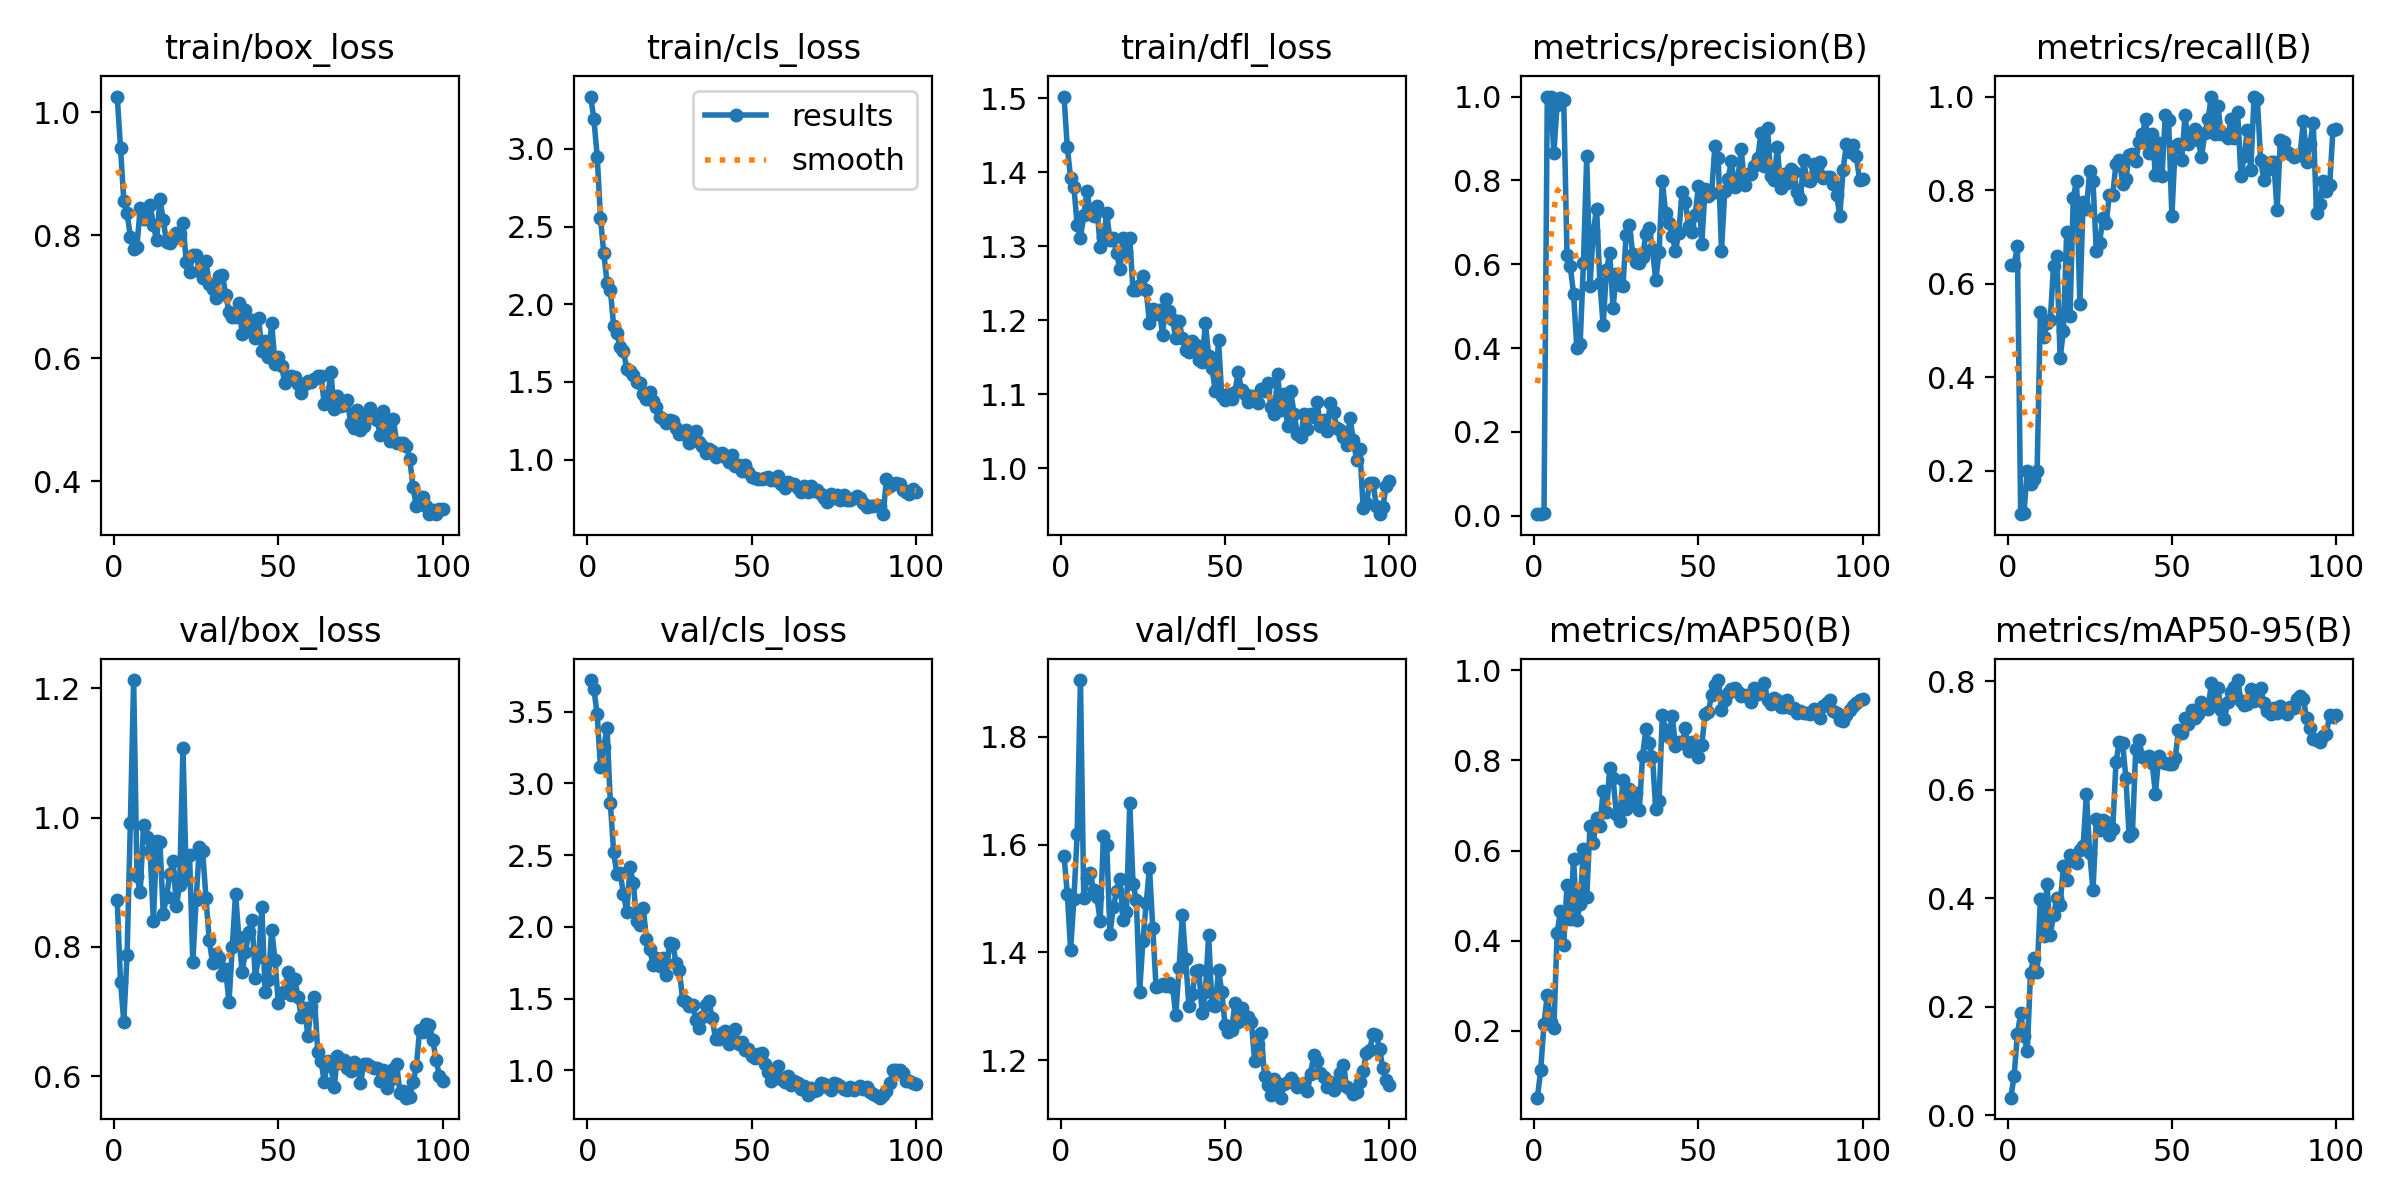

The table this chart was drawn from, first rows:
epoch, train/box_loss, train/cls_loss, train/dfl_loss, metrics/precision(B), metrics/recall(B), metrics/mAP50(B), metrics/mAP50-95(B), val/box_loss, val/cls_loss, val/dfl_loss, lr/pg0, lr/pg1, lr/pg2
1, 1.026, 3.337, 1.502, 0.00351, 0.64, 0.05141, 0.03233, 0.872, 3.719, 1.58, 0.0901, 0.0011, 0.0011
2, 0.9426, 3.192, 1.434, 0.00387, 0.64, 0.1132, 0.07201, 0.7464, 3.656, 1.509, 0.07928, 0.002277, 0.002277
3, 0.8564, 2.951, 1.392, 0.00547, 0.68, 0.2152, 0.1494, 0.6846, 3.48, 1.405, 0.06843, 0.003431, 0.003431
4, 0.8365, 2.557, 1.381, 1, 0.107, 0.2798, 0.1883, 0.7879, 3.11, 1.499, 0.05756, 0.00456, 0.00456
5, 0.7976, 2.329, 1.329, 1, 0.1102, 0.2194, 0.1466, 0.9913, 3.256, 1.619, 0.04667, 0.005666, 0.005666
6, 0.7779, 2.139, 1.312, 0.8659, 0.2, 0.2056, 0.1184, 1.212, 3.383, 1.905, 0.03575, 0.006749, 0.006749
7, 0.7817, 2.095, 1.342, 0.9808, 0.1721, 0.4175, 0.263, 0.9099, 2.863, 1.502, 0.02481, 0.007807, 0.007807
8, 0.8448, 1.863, 1.375, 0.9969, 0.1818, 0.4649, 0.2902, 0.8841, 2.522, 1.538, 0.01384, 0.008842, 0.008842
9, 0.827, 1.812, 1.343, 0.9926, 0.2, 0.3903, 0.2632, 0.9891, 2.365, 1.548, 0.009208, 0.009208, 0.009208
10, 0.8311, 1.725, 1.341, 0.6226, 0.54, 0.5234, 0.3979, 0.9695, 2.374, 1.515, 0.009208, 0.009208, 0.009208
11, 0.8492, 1.701, 1.354, 0.5951, 0.4852, 0.4476, 0.3302, 0.9489, 2.228, 1.503, 0.009109, 0.009109, 0.009109
12, 0.8168, 1.582, 1.299, 0.5288, 0.5156, 0.5817, 0.4272, 0.8397, 2.105, 1.458, 0.00901, 0.00901, 0.00901
13, 0.7915, 1.571, 1.313, 0.3992, 0.5218, 0.4455, 0.3323, 0.9633, 2.416, 1.615, 0.008911, 0.008911, 0.008911
14, 0.8593, 1.546, 1.344, 0.4098, 0.6382, 0.4811, 0.3692, 0.9616, 2.306, 1.599, 0.008812, 0.008812, 0.008812
15, 0.8243, 1.499, 1.308, 0.6021, 0.66, 0.6033, 0.3999, 0.8512, 2.039, 1.435, 0.008713, 0.008713, 0.008713
16, 0.7893, 1.49, 1.31, 0.8575, 0.44, 0.4957, 0.3881, 0.8774, 2.014, 1.484, 0.008614, 0.008614, 0.008614
17, 0.7877, 1.421, 1.291, 0.5489, 0.4993, 0.6543, 0.4593, 0.9123, 2.133, 1.514, 0.008515, 0.008515, 0.008515
18, 0.7938, 1.392, 1.269, 0.6781, 0.71, 0.6173, 0.4337, 0.933, 1.912, 1.536, 0.008416, 0.008416, 0.008416
19, 0.8034, 1.435, 1.312, 0.7326, 0.53, 0.6714, 0.4805, 0.8631, 1.845, 1.46, 0.008317, 0.008317, 0.008317
20, 0.8028, 1.378, 1.293, 0.5561, 0.784, 0.6533, 0.468, 0.8959, 1.733, 1.475, 0.008218, 0.008218, 0.008218
21, 0.82, 1.337, 1.31, 0.4548, 0.8197, 0.7319, 0.4647, 1.108, 1.783, 1.677, 0.008119, 0.008119, 0.008119
22, 0.757, 1.274, 1.24, 0.5857, 0.5569, 0.6849, 0.4882, 0.9052, 1.727, 1.527, 0.00802, 0.00802, 0.00802
23, 0.7402, 1.261, 1.241, 0.6267, 0.7749, 0.7822, 0.4958, 0.9426, 1.782, 1.496, 0.007921, 0.007921, 0.007921
24, 0.7675, 1.239, 1.248, 0.4963, 0.76, 0.761, 0.5927, 0.776, 1.664, 1.327, 0.007822, 0.007822, 0.007822
25, 0.7676, 1.252, 1.26, 0.5764, 0.84, 0.6809, 0.4837, 0.8729, 1.891, 1.421, 0.007723, 0.007723, 0.007723
26, 0.7421, 1.246, 1.24, 0.5492, 0.8184, 0.6663, 0.4146, 0.955, 1.882, 1.491, 0.007624, 0.007624, 0.007624
27, 0.731, 1.204, 1.197, 0.5473, 0.67, 0.7558, 0.5461, 0.9477, 1.747, 1.557, 0.007525, 0.007525, 0.007525
28, 0.7582, 1.164, 1.215, 0.6697, 0.6876, 0.6927, 0.5266, 0.8751, 1.698, 1.446, 0.007426, 0.007426, 0.007426
29, 0.7203, 1.163, 1.208, 0.6935, 0.7397, 0.7355, 0.5438, 0.8105, 1.492, 1.336, 0.007327, 0.007327, 0.007327
30, 0.7128, 1.192, 1.214, 0.6238, 0.7298, 0.7101, 0.5404, 0.7752, 1.479, 1.338, 0.007228, 0.007228, 0.007228
31, 0.6987, 1.109, 1.18, 0.6043, 0.79, 0.7287, 0.5158, 0.7892, 1.446, 1.342, 0.007129, 0.007129, 0.007129
32, 0.7335, 1.173, 1.229, 0.6039, 0.79, 0.6905, 0.5271, 0.7835, 1.456, 1.339, 0.00703, 0.00703, 0.00703
33, 0.7357, 1.184, 1.213, 0.6166, 0.8562, 0.8103, 0.6518, 0.7559, 1.355, 1.343, 0.006931, 0.006931, 0.006931
34, 0.7032, 1.115, 1.202, 0.6726, 0.8643, 0.8698, 0.6879, 0.7652, 1.298, 1.337, 0.006832, 0.006832, 0.006832
35, 0.6757, 1.09, 1.175, 0.6865, 0.814, 0.8384, 0.6867, 0.7141, 1.37, 1.284, 0.006733, 0.006733, 0.006733
36, 0.6665, 1.042, 1.199, 0.6371, 0.8235, 0.8083, 0.6222, 0.7995, 1.454, 1.371, 0.006634, 0.006634, 0.006634
37, 0.6664, 1.067, 1.176, 0.5615, 0.876, 0.691, 0.5144, 0.8821, 1.483, 1.47, 0.006535, 0.006535, 0.006535
38, 0.6901, 1.053, 1.16, 0.6279, 0.8782, 0.7098, 0.5212, 0.8146, 1.363, 1.388, 0.006436, 0.006436, 0.006436
39, 0.6395, 1.016, 1.157, 0.7987, 0.8626, 0.9005, 0.6744, 0.7619, 1.221, 1.301, 0.006337, 0.006337, 0.006337
40, 0.6778, 1.034, 1.172, 0.7219, 0.9022, 0.8671, 0.6922, 0.7916, 1.217, 1.322, 0.006238, 0.006238, 0.006238
41, 0.6459, 1.04, 1.167, 0.6973, 0.92, 0.8525, 0.6599, 0.8225, 1.263, 1.365, 0.006139, 0.006139, 0.006139
42, 0.6624, 1.016, 1.146, 0.6678, 0.9516, 0.8991, 0.6612, 0.8413, 1.278, 1.368, 0.00604, 0.00604, 0.00604
43, 0.6332, 0.9821, 1.143, 0.6326, 0.8784, 0.8329, 0.6617, 0.7519, 1.184, 1.288, 0.005941, 0.005941, 0.005941
44, 0.6661, 1.032, 1.196, 0.6735, 0.92, 0.8409, 0.649, 0.7851, 1.205, 1.326, 0.005842, 0.005842, 0.005842
45, 0.6115, 0.9586, 1.152, 0.7711, 0.8319, 0.8376, 0.593, 0.8612, 1.292, 1.432, 0.005743, 0.005743, 0.005743
46, 0.6287, 0.966, 1.135, 0.7482, 0.9015, 0.8718, 0.6626, 0.7303, 1.182, 1.303, 0.005644, 0.005644, 0.005644
47, 0.6018, 0.9252, 1.105, 0.6915, 0.83, 0.8214, 0.6514, 0.7491, 1.201, 1.3, 0.005545, 0.005545, 0.005545
48, 0.6572, 0.9678, 1.173, 0.677, 0.96, 0.8408, 0.6494, 0.8265, 1.139, 1.368, 0.005446, 0.005446, 0.005446
49, 0.5905, 0.9174, 1.097, 0.7185, 0.9496, 0.8237, 0.6473, 0.7793, 1.149, 1.327, 0.005347, 0.005347, 0.005347
50, 0.6012, 0.8898, 1.092, 0.7875, 0.7437, 0.8078, 0.6475, 0.7133, 1.103, 1.265, 0.005248, 0.005248, 0.005248
51, 0.5871, 0.8785, 1.101, 0.6492, 0.8951, 0.8344, 0.6579, 0.7292, 1.088, 1.253, 0.005149, 0.005149, 0.005149
52, 0.5597, 0.8724, 1.094, 0.7788, 0.8976, 0.902, 0.7102, 0.7319, 1.112, 1.257, 0.00505, 0.00505, 0.00505
53, 0.5658, 0.8741, 1.103, 0.7625, 0.864, 0.9072, 0.7046, 0.7619, 1.12, 1.306, 0.004951, 0.004951, 0.004951
54, 0.5712, 0.8806, 1.13, 0.7694, 0.96, 0.9459, 0.7316, 0.726, 1.046, 1.272, 0.004852, 0.004852, 0.004852
55, 0.5697, 0.8858, 1.105, 0.8823, 0.8978, 0.9669, 0.7219, 0.7502, 0.9863, 1.298, 0.004753, 0.004753, 0.004753
56, 0.5587, 0.8684, 1.1, 0.8527, 0.9093, 0.9783, 0.7479, 0.723, 0.9293, 1.278, 0.004654, 0.004654, 0.004654
57, 0.5441, 0.8699, 1.09, 0.6326, 0.9307, 0.9111, 0.7322, 0.691, 0.9907, 1.28, 0.004555, 0.004555, 0.004555
58, 0.5577, 0.8954, 1.097, 0.7754, 0.9064, 0.9337, 0.7397, 0.7053, 1.03, 1.271, 0.004456, 0.004456, 0.004456
59, 0.5628, 0.8401, 1.098, 0.803, 0.8706, 0.9493, 0.7621, 0.662, 0.9408, 1.199, 0.004357, 0.004357, 0.004357
60, 0.5611, 0.818, 1.088, 0.8465, 0.921, 0.9583, 0.7541, 0.7066, 0.9232, 1.231, 0.004258, 0.004258, 0.004258
... 40 more rows
